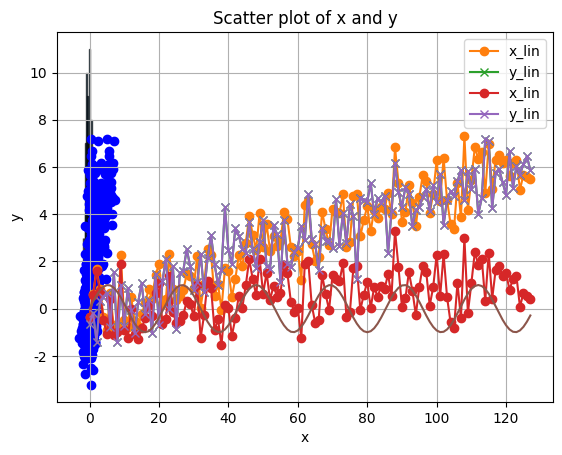
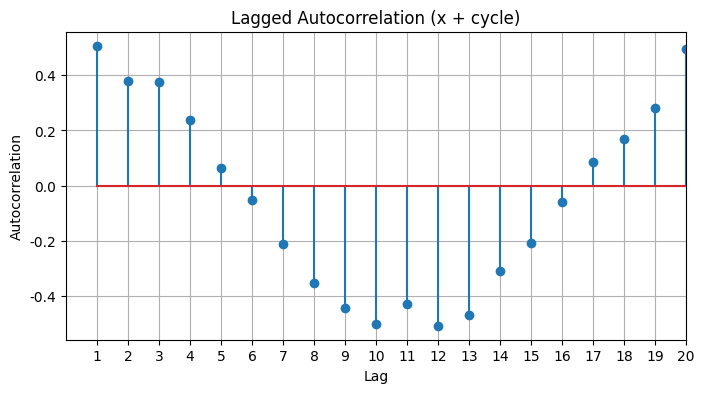
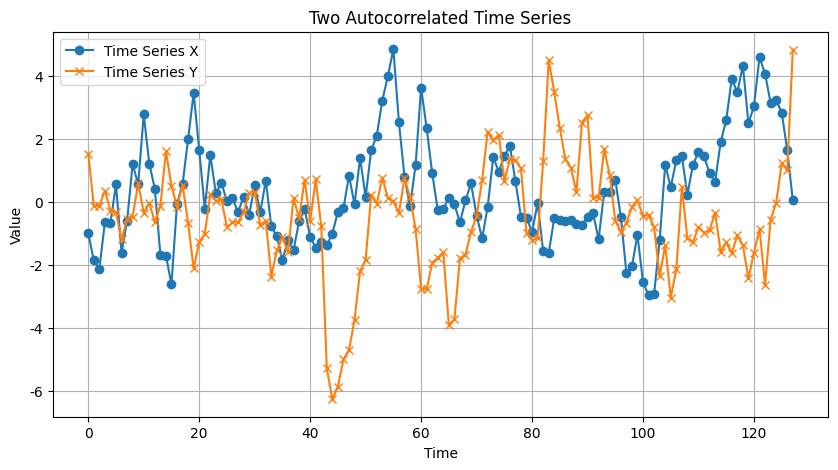

Recreate these plots in Python, in order.
import numpy as np # import Numpy as np
import pandas as pd # import Pandas as pd
import scipy as sp # Import Scipy as sp
import matplotlib.pyplot as plt # get the plotting functionality from Matplotlib

# you can omit the line below if you'd like, but I really don't like the default fonts in Python, so I switch to Helvetica
plt.rcParams['font.family'] = 'Helvetica'


mean = 0
std_dev = 1

# the line of code below creates a random draw of 128 numbers from a normal distribution with mean of zero and standard deviation or 1 
x = np.random.normal(mean, std_dev, 128)

# Plot a histogram of the generated data
plt.hist(x, bins=30, edgecolor='k', alpha=0.7)
plt.title('Histogram of Random Data')
plt.xlabel('Value')
plt.ylabel('Frequency')
plt.show()


y = np.random.normal(mean, std_dev, 128)

# Create a scatter plot
plt.scatter(x, y, color='blue', marker='o')

# Add title and labels
plt.title('Scatter plot of x and y')
plt.xlabel('x')
plt.ylabel('y')

# Show the plot
plt.grid(True)
plt.show()

random_correlation = sp.stats.pearsonr(x,y) 
print(np.round(random_correlation,2))

# Define the slope
slope = 0.05

# Generate t values (0 to 127 in this case)
t = np.arange(128)

# Generate y values using that slope (y = slope * t) to give a line
linear = slope * t

x_lin = x + linear
y_lin = y + linear

trend_correlation = sp.stats.pearsonr(x_lin,y_lin) 
trend_correlation

# Plot the two series
plt.plot(t, x_lin, label='x_lin', linestyle='-', marker='o')
plt.plot(t, y_lin, label='y_lin', linestyle='-', marker='x')

# Add title and labels
plt.title('Plot of Two Series: x_lin and y_lin')
plt.xlabel('Time (t)')
plt.ylabel('Values')

# Show legend
plt.legend()

# Show grid
plt.grid(True)

# Display the plot
plt.show()

# Create a scatter plot
plt.scatter(x_lin, y_lin, color='blue', marker='o')

# Add title and labels
plt.title('Scatter plot of x and y')
plt.xlabel('x')
plt.ylabel('y')

# Show the plot
plt.grid(True)
plt.show()

# Generate y values using that slope (y = slope * t) to give a line
linear_1 = 0.01 * t
linear_2 = 0.05 * t

x_lin1 = x + linear_1
y_lin1 = y + linear_2

trend_correlation = sp.stats.pearsonr(x_lin1,y_lin1) 
trend_correlation # most likely still significant, although lower correlation r value

# Plot the two series
plt.plot(t, x_lin1, label='x_lin', linestyle='-', marker='o')
plt.plot(t, y_lin1, label='y_lin', linestyle='-', marker='x')

# Add title and labels
plt.title('Plot of Two Series: x_lin and y_lin')
plt.xlabel('Time (t)')
plt.ylabel('Values')

# Show legend
plt.legend()

# Show grid
plt.grid(True)

# Display the plot
plt.show()

# Create a scatter plot
plt.scatter(x_lin1, y_lin1, color='blue', marker='o')

# Add title and labels
plt.title('Scatter plot of x and y')
plt.xlabel('x')
plt.ylabel('y')

# Show the plot
plt.grid(True)
plt.show()

# code here for a simple way to deal with trend effects

from scipy.signal import detrend

x_detrended = detrend(x_lin1)
y_detrended = detrend(y_lin1)

trend_correlation = sp.stats.pearsonr(x_detrended,y_detrended) 
trend_correlation # most likely still significant, although lower correlation r value



original_correlation = sp.stats.pearsonr(x,y)
original_correlation 

cyclesPerTime = 6 # how many cycles would we like to create per our 128 time steps? 
cycle = np.sin(2 * np.pi * (cyclesPerTime / 128) * t) # create a sine wave with that many cycles

plt.plot(t,cycle) # let's take a look
plt.show()

x_cycle = x + cycle
y_cycle = y + cycle

cycle_correlation = sp.stats.pearsonr(x_cycle,y_cycle) 
cycle_correlation # most likely still significant, although lower correlation r value

# Create a scatter plot
plt.scatter(x_cycle, y_cycle, color='blue', marker='o')

# Add title and labels
plt.title('Scatter plot of x and y')
plt.xlabel('x')
plt.ylabel('y')

# Show the plot
plt.grid(True)
plt.show()

def lagged_autocorrelation(series, lag=1): # default is lag of 1 - note, lag of zero will give an error here - how would you improve this function to avoid that? 
    # Calculate the Pearson correlation coefficient between the series and its lagged version (lag=1 is my default)
    return  sp.stats.pearsonr(series[:-lag], series[lag:])[0] # returns correlation only with [0]

# now, call the function we wrote and apply to the combination of random x and the sine wave cycle
lagged_autocorrelation(x_cycle)

lags = range(1, 21)
autocorrelations = [lagged_autocorrelation(x_cycle, lag) for lag in lags] # this is a list comprehension, see here: https://realpython.com/list-comprehension-python/

# note that the alternative to the list comprehension above is the following loop - it works as well but is longer! 
# lags = range(1, 21)
# autocorrelations = []  # Initialize an empty list to store results
# for lag in lags:
#    autocorr = lagged_autocorrelation(x_cycle, lag)  # Calculate the autocorrelation for the current lag
#    autocorrelations.append(autocorr)  # Append the result to the growing list

# Plot the autocorrelation values
plt.figure(figsize=(8, 4))
plt.stem(lags, autocorrelations)
plt.xticks(lags)  # Set x-ticks to show only the lags from 1 to 20
plt.xlim(0, 20)  # Limit x-axis to the range 1 to 20
plt.title('Lagged Autocorrelation (x + cycle)')
plt.xlabel('Lag')
plt.ylabel('Autocorrelation')
plt.grid(True)
plt.show()

# [redacted]
np.random.seed(48)

# Parameters for the autoregressive equation we'll write
n = 128  # once again, length of the time series
alpha1 = 0.8  # an autocorrelation coefficient (0 < alpha < 1)
alpha2 = 0.8  # another autocorrelation coefficient (0 < alpha < 1)

# Generate the first time series with autocorrelation
xa = np.zeros(n)
xa[0] = np.random.normal()  # Initialize the first value from the random normal
for t in range(1, n): # loop over the length of the series, determining the next value from the combination of the autocorrelation and another random number
    xa[t] = alpha1 * xa[t-1] + np.random.normal()

# Generate the second time series with autocorrelation like above
ya = np.zeros(n)
ya[0] = np.random.normal() 
for t in range(1, n):
    ya[t] = alpha2 * ya[t-1] + np.random.normal()

# Plot the two time series
plt.figure(figsize=(10, 5))

plt.plot(xa, label='Time Series X', linestyle='-', marker='o')
plt.plot(ya, label='Time Series Y', linestyle='-', marker='x')

plt.title('Two Autocorrelated Time Series')
plt.xlabel('Time')
plt.ylabel('Value')
plt.legend()
plt.grid(True)
plt.show()

autocorrelation_correlation = sp.stats.pearsonr(xa,ya) 
autocorrelation_correlation

def my_correlation_function(x,y,neff):
    dof = neff - 2
    correlation_matrix = np.corrcoef(x, y)
    correlation_value = correlation_matrix[0, 1]
    t_statistic = (correlation_value * np.sqrt(dof)) / np.sqrt(1 - correlation_value**2)
    p_value = 2 * (1 - sp.stats.t.cdf(abs(t_statistic), df=dof)) 
    return correlation_value, p_value

my_correlation_function(xa,ya,np.size(x))

rho1 = lagged_autocorrelation(xa)
rho2 = lagged_autocorrelation(ya)
N = np.size(xa)

Neff = round(N * (1 - rho1 * rho2) / (1 + rho1 * rho2))
N, Neff


my_correlation_function(xa,ya,Neff)